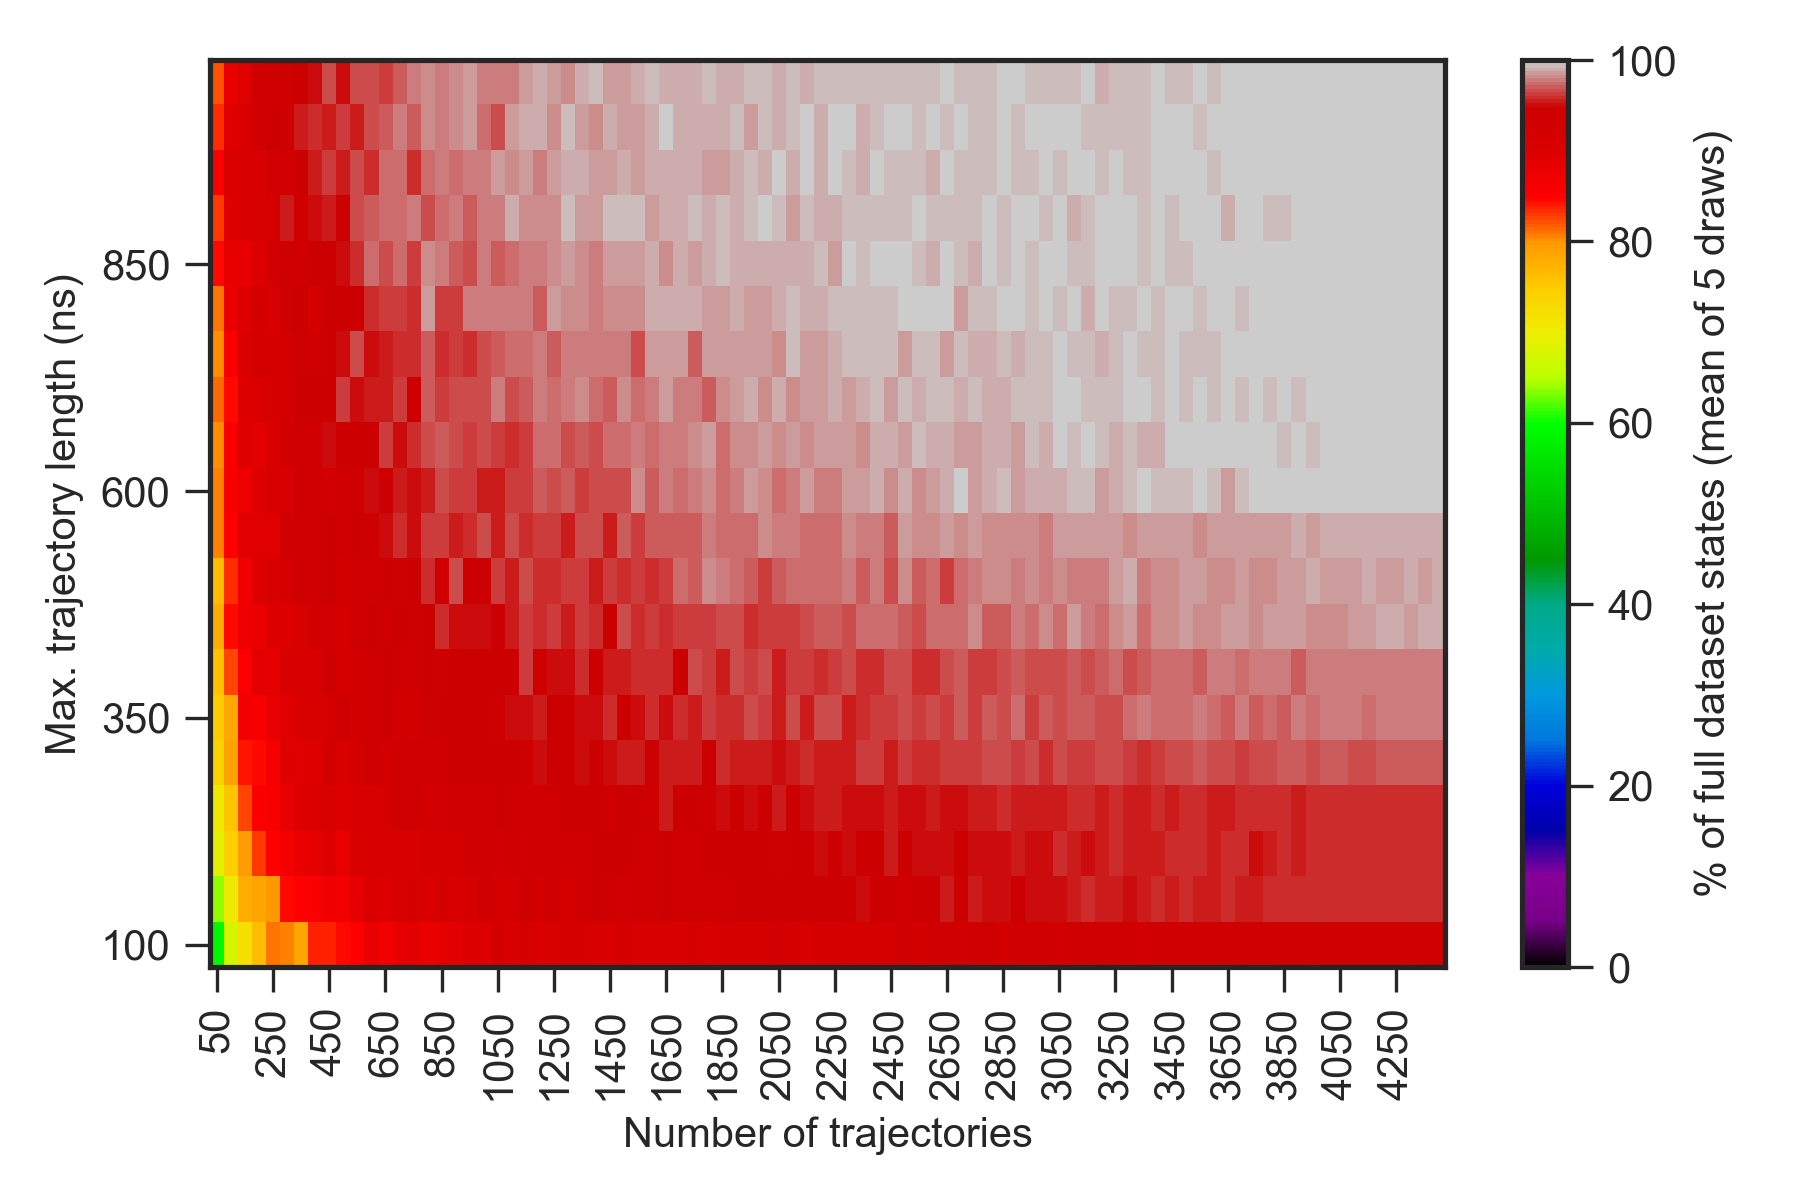

Values plotted in this chart, from the file beside it:
0.000000000000000000e+00, 0.000000000000000000e+00, 0.000000000000000000e+00, 0.000000000000000000e+00, 0.000000000000000000e+00, 0.000000000000000000e+00, 0.000000000000000000e+00, 0.000000000000000000e+00, 0.000000000000000000e+00, 0.000000000000000000e+00, 0.000000000000000000e+00, 0.000000000000000000e+00, 0.000000000000000000e+00, 0.000000000000000000e+00, 0.000000000000000000e+00, 0.000000000000000000e+00, 0.000000000000000000e+00, 0.000000000000000000e+00, 0.000000000000000000e+00, 0.000000000000000000e+00, 0.000000000000000000e+00, 0.000000000000000000e+00, 0.000000000000000000e+00, 0.000000000000000000e+00
0.000000000000000000e+00, 3.900000000000000000e+01, 4.960000000000000142e+01, 5.739999999999999858e+01, 5.960000000000000142e+01, 6.559999999999999432e+01, 6.759999999999999432e+01, 7.120000000000000284e+01, 7.320000000000000284e+01, 7.740000000000000568e+01, 7.920000000000000284e+01, 7.940000000000000568e+01, 7.940000000000000568e+01, 8.000000000000000000e+01, 8.100000000000000000e+01, 8.140000000000000568e+01, 8.200000000000000000e+01, 8.379999999999999716e+01, 8.400000000000000000e+01, 8.500000000000000000e+01, 8.559999999999999432e+01, 8.600000000000000000e+01, 8.620000000000000284e+01, 8.559999999999999432e+01
0.000000000000000000e+00, 4.620000000000000284e+01, 5.860000000000000142e+01, 6.720000000000000284e+01, 7.200000000000000000e+01, 7.640000000000000568e+01, 8.100000000000000000e+01, 8.059999999999999432e+01, 7.879999999999999716e+01, 8.359999999999999432e+01, 8.359999999999999432e+01, 8.440000000000000568e+01, 8.500000000000000000e+01, 8.800000000000000000e+01, 8.659999999999999432e+01, 8.859999999999999432e+01, 8.879999999999999716e+01, 8.779999999999999716e+01, 8.859999999999999432e+01, 8.900000000000000000e+01, 9.020000000000000284e+01, 9.000000000000000000e+01, 9.200000000000000000e+01, 9.140000000000000568e+01
0.000000000000000000e+00, 4.860000000000000142e+01, 6.379999999999999716e+01, 7.059999999999999432e+01, 7.779999999999999716e+01, 7.879999999999999716e+01, 7.979999999999999716e+01, 8.459999999999999432e+01, 8.500000000000000000e+01, 8.540000000000000568e+01, 8.679999999999999716e+01, 8.659999999999999432e+01, 8.859999999999999432e+01, 9.040000000000000568e+01, 9.020000000000000284e+01, 9.120000000000000284e+01, 9.159999999999999432e+01, 9.040000000000000568e+01, 9.200000000000000000e+01, 9.120000000000000284e+01, 9.159999999999999432e+01, 9.300000000000000000e+01, 9.240000000000000568e+01, 9.220000000000000284e+01
0.000000000000000000e+00, 4.860000000000000142e+01, 6.879999999999999716e+01, 7.440000000000000568e+01, 7.940000000000000568e+01, 8.300000000000000000e+01, 8.479999999999999716e+01, 8.659999999999999432e+01, 8.779999999999999716e+01, 8.859999999999999432e+01, 8.979999999999999716e+01, 8.820000000000000284e+01, 9.100000000000000000e+01, 9.120000000000000284e+01, 9.059999999999999432e+01, 9.120000000000000284e+01, 9.120000000000000284e+01, 9.220000000000000284e+01, 9.220000000000000284e+01, 9.240000000000000568e+01, 9.340000000000000568e+01, 9.340000000000000568e+01, 9.279999999999999716e+01, 9.400000000000000000e+01
0.000000000000000000e+00, 5.739999999999999858e+01, 7.059999999999999432e+01, 7.559999999999999432e+01, 8.279999999999999716e+01, 8.540000000000000568e+01, 8.579999999999999716e+01, 8.820000000000000284e+01, 8.959999999999999432e+01, 9.040000000000000568e+01, 9.079999999999999716e+01, 9.000000000000000000e+01, 9.120000000000000284e+01, 9.120000000000000284e+01, 9.159999999999999432e+01, 9.320000000000000284e+01, 9.300000000000000000e+01, 9.279999999999999716e+01, 9.259999999999999432e+01, 9.340000000000000568e+01, 9.400000000000000000e+01, 9.320000000000000284e+01, 9.420000000000000284e+01, 9.320000000000000284e+01
0.000000000000000000e+00, 6.039999999999999858e+01, 7.359999999999999432e+01, 7.900000000000000000e+01, 8.400000000000000000e+01, 8.440000000000000568e+01, 8.620000000000000284e+01, 8.959999999999999432e+01, 8.940000000000000568e+01, 8.959999999999999432e+01, 9.259999999999999432e+01, 9.100000000000000000e+01, 9.179999999999999716e+01, 9.300000000000000000e+01, 9.259999999999999432e+01, 9.359999999999999432e+01, 9.400000000000000000e+01, 9.320000000000000284e+01, 9.340000000000000568e+01, 9.479999999999999716e+01, 9.440000000000000568e+01, 9.440000000000000568e+01, 9.420000000000000284e+01, 9.440000000000000568e+01
0.000000000000000000e+00, 5.920000000000000284e+01, 7.479999999999999716e+01, 7.840000000000000568e+01, 8.659999999999999432e+01, 8.579999999999999716e+01, 8.800000000000000000e+01, 8.940000000000000568e+01, 9.040000000000000568e+01, 9.100000000000000000e+01, 9.159999999999999432e+01, 9.379999999999999716e+01, 9.240000000000000568e+01, 9.340000000000000568e+01, 9.420000000000000284e+01, 9.259999999999999432e+01, 9.240000000000000568e+01, 9.379999999999999716e+01, 9.440000000000000568e+01, 9.479999999999999716e+01, 9.479999999999999716e+01, 9.440000000000000568e+01, 9.400000000000000000e+01, 9.520000000000000284e+01
0.000000000000000000e+00, 6.239999999999999858e+01, 7.600000000000000000e+01, 8.259999999999999432e+01, 8.520000000000000284e+01, 8.900000000000000000e+01, 8.859999999999999432e+01, 9.100000000000000000e+01, 9.140000000000000568e+01, 9.140000000000000568e+01, 9.359999999999999432e+01, 9.220000000000000284e+01, 9.240000000000000568e+01, 9.320000000000000284e+01, 9.440000000000000568e+01, 9.340000000000000568e+01, 9.379999999999999716e+01, 9.479999999999999716e+01, 9.400000000000000000e+01, 9.459999999999999432e+01, 9.440000000000000568e+01, 9.459999999999999432e+01, 9.459999999999999432e+01, 9.479999999999999716e+01
0.000000000000000000e+00, 5.879999999999999716e+01, 7.779999999999999716e+01, 8.440000000000000568e+01, 8.740000000000000568e+01, 8.759999999999999432e+01, 9.020000000000000284e+01, 8.979999999999999716e+01, 9.079999999999999716e+01, 9.259999999999999432e+01, 9.279999999999999716e+01, 9.179999999999999716e+01, 9.400000000000000000e+01, 9.479999999999999716e+01, 9.320000000000000284e+01, 9.420000000000000284e+01, 9.359999999999999432e+01, 9.420000000000000284e+01, 9.600000000000000000e+01, 9.500000000000000000e+01, 9.500000000000000000e+01, 9.520000000000000284e+01, 9.479999999999999716e+01, 9.540000000000000568e+01
0.000000000000000000e+00, 6.579999999999999716e+01, 7.620000000000000284e+01, 8.340000000000000568e+01, 8.700000000000000000e+01, 9.000000000000000000e+01, 9.040000000000000568e+01, 9.159999999999999432e+01, 9.320000000000000284e+01, 9.320000000000000284e+01, 9.479999999999999716e+01, 9.220000000000000284e+01, 9.340000000000000568e+01, 9.359999999999999432e+01, 9.440000000000000568e+01, 9.379999999999999716e+01, 9.440000000000000568e+01, 9.600000000000000000e+01, 9.359999999999999432e+01, 9.659999999999999432e+01, 9.479999999999999716e+01, 9.459999999999999432e+01, 9.640000000000000568e+01, 9.559999999999999432e+01
0.000000000000000000e+00, 6.900000000000000000e+01, 8.079999999999999716e+01, 8.500000000000000000e+01, 8.920000000000000284e+01, 8.940000000000000568e+01, 8.920000000000000284e+01, 9.279999999999999716e+01, 9.340000000000000568e+01, 9.379999999999999716e+01, 9.420000000000000284e+01, 9.340000000000000568e+01, 9.440000000000000568e+01, 9.400000000000000000e+01, 9.500000000000000000e+01, 9.579999999999999716e+01, 9.500000000000000000e+01, 9.620000000000000284e+01, 9.620000000000000284e+01, 9.540000000000000568e+01, 9.600000000000000000e+01, 9.659999999999999432e+01, 9.559999999999999432e+01, 9.659999999999999432e+01
0.000000000000000000e+00, 6.659999999999999432e+01, 8.059999999999999432e+01, 8.579999999999999716e+01, 8.740000000000000568e+01, 8.959999999999999432e+01, 9.140000000000000568e+01, 9.140000000000000568e+01, 9.300000000000000000e+01, 9.379999999999999716e+01, 9.279999999999999716e+01, 9.320000000000000284e+01, 9.320000000000000284e+01, 9.500000000000000000e+01, 9.459999999999999432e+01, 9.540000000000000568e+01, 9.520000000000000284e+01, 9.540000000000000568e+01, 9.679999999999999716e+01, 9.640000000000000568e+01, 9.640000000000000568e+01, 9.559999999999999432e+01, 9.559999999999999432e+01, 9.640000000000000568e+01
0.000000000000000000e+00, 6.679999999999999716e+01, 8.040000000000000568e+01, 8.559999999999999432e+01, 8.979999999999999716e+01, 8.900000000000000000e+01, 9.040000000000000568e+01, 9.279999999999999716e+01, 9.320000000000000284e+01, 9.359999999999999432e+01, 9.520000000000000284e+01, 9.440000000000000568e+01, 9.459999999999999432e+01, 9.459999999999999432e+01, 9.620000000000000284e+01, 9.520000000000000284e+01, 9.579999999999999716e+01, 9.659999999999999432e+01, 9.700000000000000000e+01, 9.659999999999999432e+01, 9.620000000000000284e+01, 9.679999999999999716e+01, 9.640000000000000568e+01, 9.600000000000000000e+01
0.000000000000000000e+00, 7.159999999999999432e+01, 8.159999999999999432e+01, 8.440000000000000568e+01, 8.979999999999999716e+01, 9.040000000000000568e+01, 9.159999999999999432e+01, 9.259999999999999432e+01, 9.420000000000000284e+01, 9.440000000000000568e+01, 9.440000000000000568e+01, 9.620000000000000284e+01, 9.520000000000000284e+01, 9.559999999999999432e+01, 9.540000000000000568e+01, 9.640000000000000568e+01, 9.459999999999999432e+01, 9.700000000000000000e+01, 9.620000000000000284e+01, 9.679999999999999716e+01, 9.659999999999999432e+01, 9.659999999999999432e+01, 9.779999999999999716e+01, 9.679999999999999716e+01
0.000000000000000000e+00, 7.120000000000000284e+01, 8.020000000000000284e+01, 8.559999999999999432e+01, 9.059999999999999432e+01, 9.259999999999999432e+01, 9.179999999999999716e+01, 9.259999999999999432e+01, 9.379999999999999716e+01, 9.400000000000000000e+01, 9.440000000000000568e+01, 9.520000000000000284e+01, 9.679999999999999716e+01, 9.500000000000000000e+01, 9.559999999999999432e+01, 9.600000000000000000e+01, 9.600000000000000000e+01, 9.700000000000000000e+01, 9.600000000000000000e+01, 9.620000000000000284e+01, 9.600000000000000000e+01, 9.679999999999999716e+01, 9.700000000000000000e+01, 9.740000000000000568e+01
0.000000000000000000e+00, 6.720000000000000284e+01, 8.120000000000000284e+01, 8.820000000000000284e+01, 8.979999999999999716e+01, 9.200000000000000000e+01, 9.140000000000000568e+01, 9.379999999999999716e+01, 9.440000000000000568e+01, 9.159999999999999432e+01, 9.459999999999999432e+01, 9.459999999999999432e+01, 9.479999999999999716e+01, 9.579999999999999716e+01, 9.620000000000000284e+01, 9.620000000000000284e+01, 9.600000000000000000e+01, 9.859999999999999432e+01, 9.620000000000000284e+01, 9.640000000000000568e+01, 9.779999999999999716e+01, 9.800000000000000000e+01, 9.800000000000000000e+01, 9.779999999999999716e+01
0.000000000000000000e+00, 7.020000000000000284e+01, 8.440000000000000568e+01, 8.859999999999999432e+01, 8.859999999999999432e+01, 8.979999999999999716e+01, 9.259999999999999432e+01, 9.400000000000000000e+01, 9.320000000000000284e+01, 9.459999999999999432e+01, 9.479999999999999716e+01, 9.520000000000000284e+01, 9.600000000000000000e+01, 9.740000000000000568e+01, 9.679999999999999716e+01, 9.740000000000000568e+01, 9.640000000000000568e+01, 9.820000000000000284e+01, 9.779999999999999716e+01, 9.720000000000000284e+01, 9.679999999999999716e+01, 9.800000000000000000e+01, 9.720000000000000284e+01, 9.740000000000000568e+01
0.000000000000000000e+00, 6.979999999999999716e+01, 8.320000000000000284e+01, 8.979999999999999716e+01, 9.140000000000000568e+01, 9.100000000000000000e+01, 9.179999999999999716e+01, 9.559999999999999432e+01, 9.320000000000000284e+01, 9.520000000000000284e+01, 9.559999999999999432e+01, 9.479999999999999716e+01, 9.659999999999999432e+01, 9.700000000000000000e+01, 9.740000000000000568e+01, 9.759999999999999432e+01, 9.779999999999999716e+01, 9.679999999999999716e+01, 9.740000000000000568e+01, 9.800000000000000000e+01, 9.700000000000000000e+01, 9.779999999999999716e+01, 9.800000000000000000e+01, 9.920000000000000284e+01
0.000000000000000000e+00, 7.279999999999999716e+01, 8.540000000000000568e+01, 9.059999999999999432e+01, 9.120000000000000284e+01, 9.140000000000000568e+01, 9.279999999999999716e+01, 9.279999999999999716e+01, 9.440000000000000568e+01, 9.540000000000000568e+01, 9.620000000000000284e+01, 9.540000000000000568e+01, 9.659999999999999432e+01, 9.600000000000000000e+01, 9.740000000000000568e+01, 9.759999999999999432e+01, 9.579999999999999716e+01, 9.740000000000000568e+01, 9.779999999999999716e+01, 9.740000000000000568e+01, 9.800000000000000000e+01, 9.800000000000000000e+01, 9.879999999999999716e+01, 9.820000000000000284e+01
0.000000000000000000e+00, 7.300000000000000000e+01, 8.340000000000000568e+01, 8.940000000000000568e+01, 9.040000000000000568e+01, 9.379999999999999716e+01, 9.440000000000000568e+01, 9.320000000000000284e+01, 9.540000000000000568e+01, 9.579999999999999716e+01, 9.559999999999999432e+01, 9.620000000000000284e+01, 9.559999999999999432e+01, 9.659999999999999432e+01, 9.700000000000000000e+01, 9.800000000000000000e+01, 9.700000000000000000e+01, 9.820000000000000284e+01, 9.779999999999999716e+01, 9.840000000000000568e+01, 9.859999999999999432e+01, 9.759999999999999432e+01, 9.679999999999999716e+01, 9.859999999999999432e+01
0.000000000000000000e+00, 6.900000000000000000e+01, 8.240000000000000568e+01, 8.800000000000000000e+01, 8.959999999999999432e+01, 9.320000000000000284e+01, 9.400000000000000000e+01, 9.400000000000000000e+01, 9.479999999999999716e+01, 9.500000000000000000e+01, 9.659999999999999432e+01, 9.520000000000000284e+01, 9.679999999999999716e+01, 9.659999999999999432e+01, 9.620000000000000284e+01, 9.720000000000000284e+01, 9.779999999999999716e+01, 9.840000000000000568e+01, 9.779999999999999716e+01, 9.820000000000000284e+01, 9.859999999999999432e+01, 9.800000000000000000e+01, 9.779999999999999716e+01, 9.779999999999999716e+01
